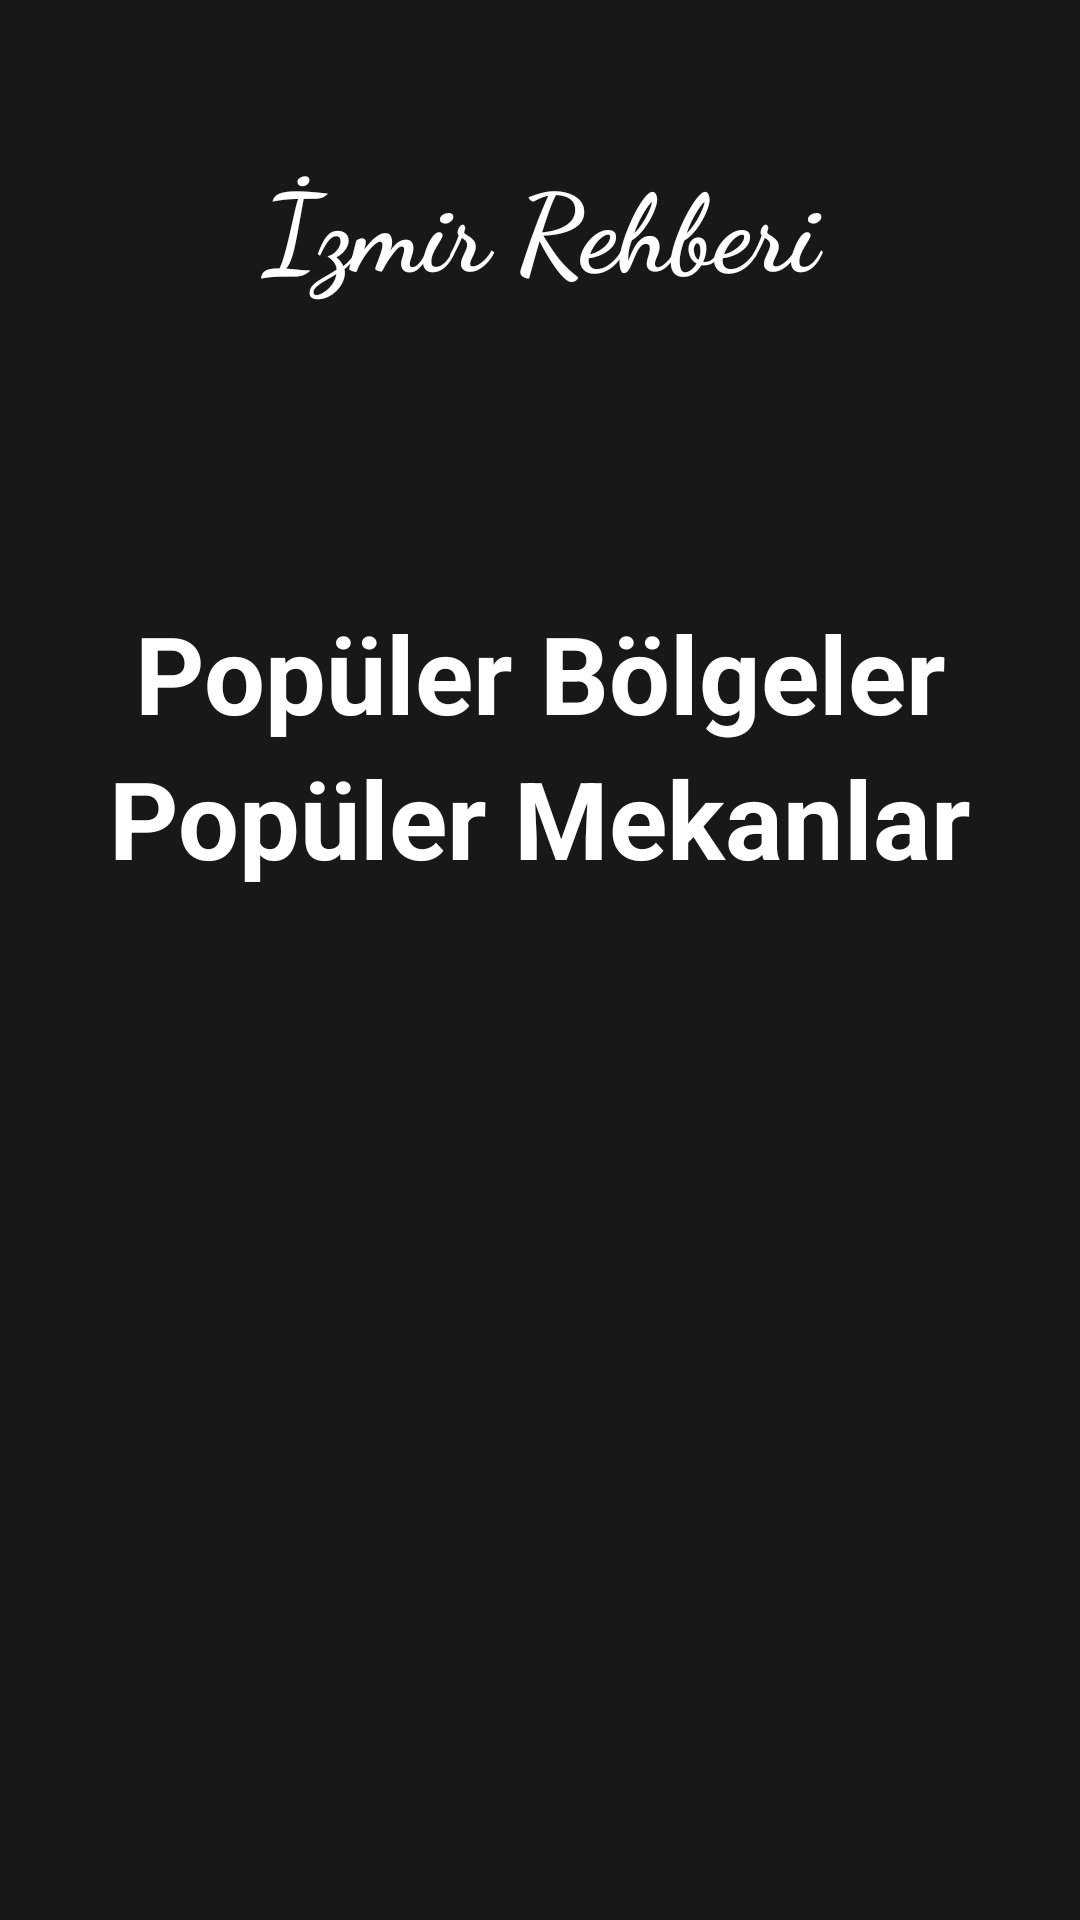

Reconstruct the res/layout file that produces this screen, plus the resources it refers to.
<!-- AndroidManifest.xml: application theme Theme.Giris_sayfasi -->
<!-- res/layout/fragment_anasayfa.xml -->
<?xml version="1.0" encoding="utf-8"?>
<androidx.core.widget.NestedScrollView
    xmlns:android="http://schemas.android.com/apk/res/android"
    xmlns:tools="http://schemas.android.com/tools"
    android:layout_width="match_parent"
    android:layout_height="match_parent"
    android:background="#181818"
    android:fillViewport="true"
    android:id="@+id/fragment_anasayfa"
    tools:context=".AnasayfaFragment">

    <LinearLayout
        android:layout_width="match_parent"
        android:layout_height="wrap_content"
        android:orientation="vertical">

        <TextView
            android:layout_width="match_parent"
            android:layout_height="wrap_content"
            android:textSize="36sp"
            android:fontFamily="cursive"
            android:text="İzmir Rehberi"
            android:gravity="center"
            android:textColor="#ffffff"
            android:layout_marginTop="50dp"
            android:textStyle="bold"/>

        <TextView
            android:layout_marginTop="100dp"
            android:gravity="center"
            android:id="@+id/textView2"
            android:layout_width="match_parent"
            android:layout_height="wrap_content"
            android:textStyle="bold"
            android:text="Popüler Bölgeler"
            android:textColor="#ffffff"
            android:textSize="36sp" />

        <androidx.viewpager2.widget.ViewPager2
            android:layout_gravity="center"
            android:id="@+id/viewpager1"
            android:layout_width="match_parent"
            android:layout_height="wrap_content" />

        <TextView
            android:id="@+id/mekanTextView"
            android:layout_width="match_parent"
            android:layout_height="wrap_content"
            android:textStyle="bold"
            android:gravity="center"
            android:text="Popüler Mekanlar"
            android:textColor="#ffffff"
            android:textSize="36sp" />

        <androidx.viewpager2.widget.ViewPager2
            android:id="@+id/viewpager2"
            android:layout_gravity="center"
            android:layout_width="match_parent"
            android:layout_height="wrap_content" />

    </LinearLayout>
</androidx.core.widget.NestedScrollView>
<!-- resources referenced by this layout -->
<resources>
  <style name="Theme.Giris_sayfasi" parent="Base.Theme.Giris_sayfasi" />
  <style name="Base.Theme.Giris_sayfasi" parent="Theme.AppCompat.DayNight.NoActionBar">
              
              
          </style>
</resources>
